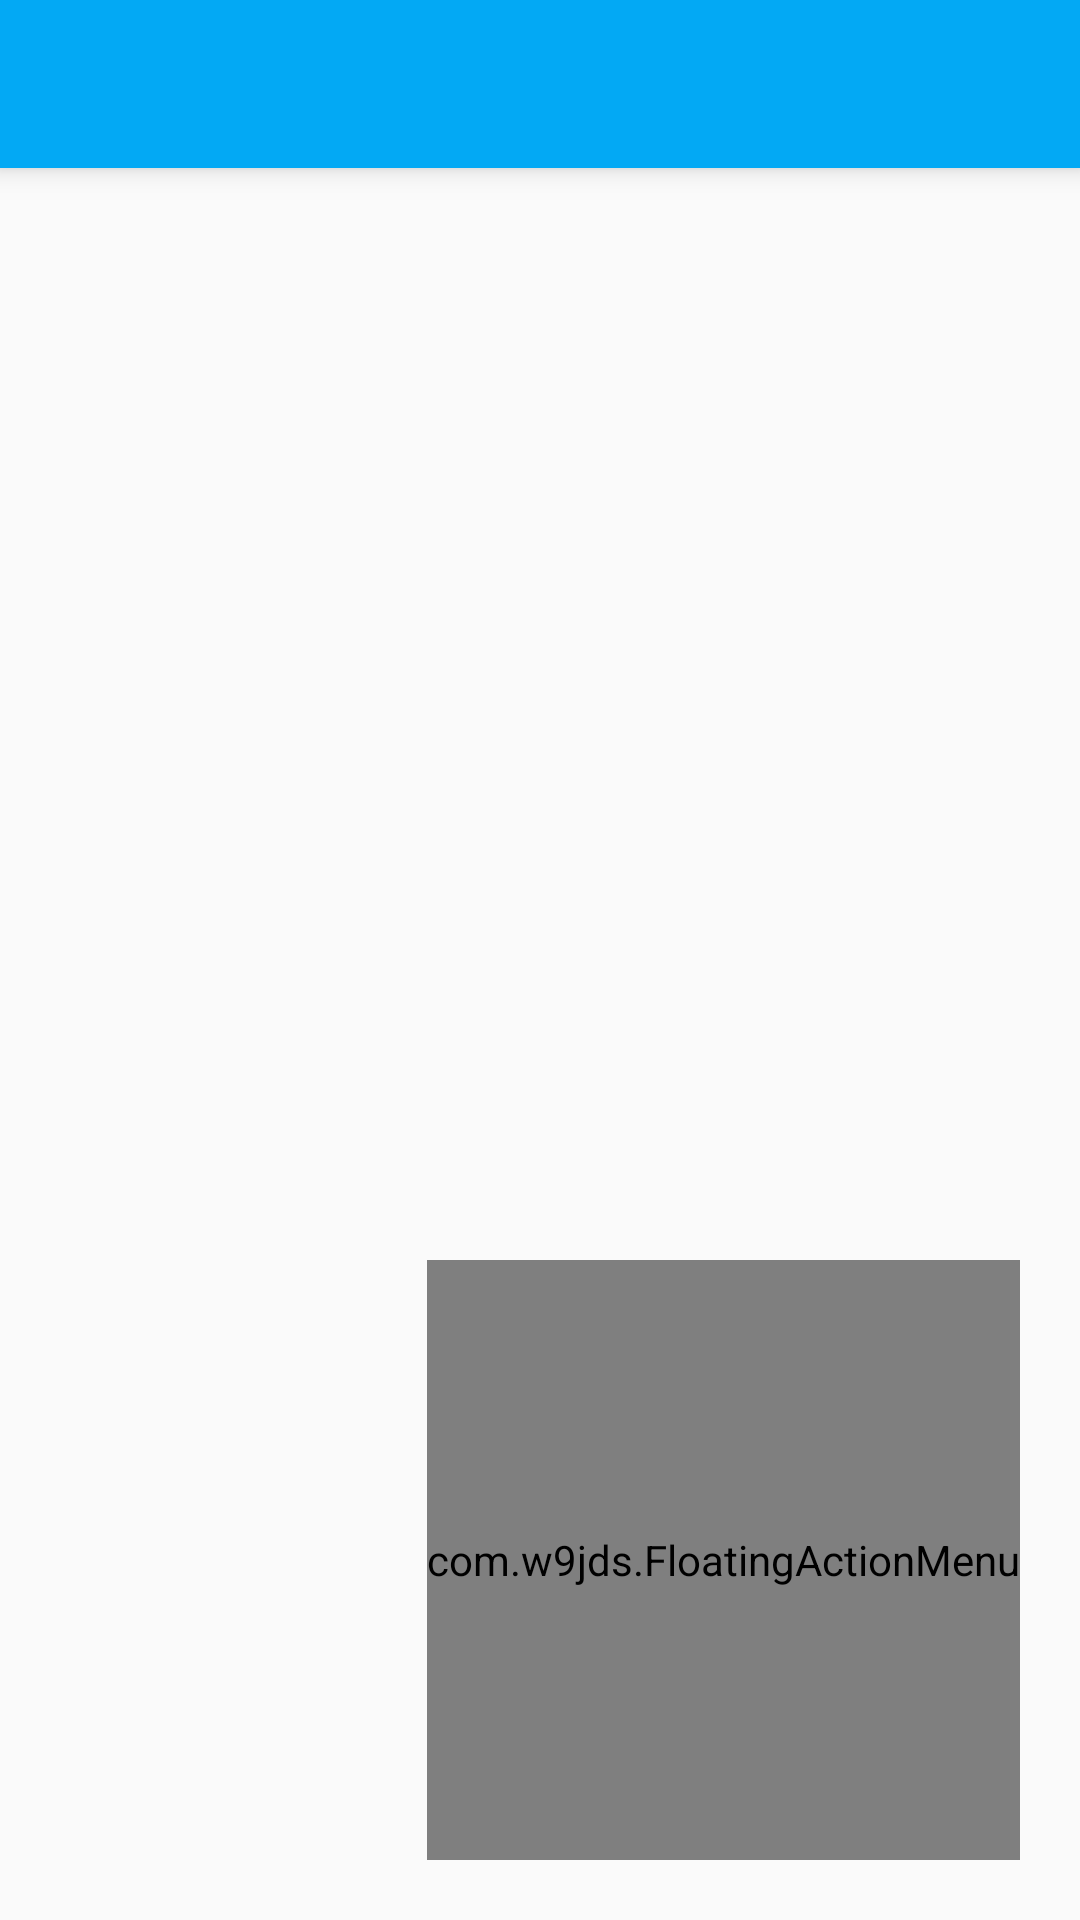

Here is an Android app screen rendered from its layout file. Give the layout XML and the strings, colors and styles it references.
<!-- AndroidManifest.xml: application theme AppTheme -->
<!-- res/layout/activity_main.xml -->
<?xml version="1.0" encoding="utf-8"?>
<RelativeLayout xmlns:android="http://schemas.android.com/apk/res/android"
    xmlns:app="http://schemas.android.com/apk/res-auto"
    xmlns:fab="http://schemas.android.com/apk/res-auto"
    xmlns:tools="http://schemas.android.com/tools"
    android:layout_width="match_parent"
    android:layout_height="match_parent"
    android:orientation="vertical"
    tools:context=".MainActivity">

    <include layout="@layout/toolbar"/>

    <FrameLayout
        android:id="@+id/frameLayout"
        android:layout_width="match_parent"
        android:layout_height="wrap_content"
        android:layout_below="@+id/toolbar"
        android:layout_marginTop="0dp" >

       
    </FrameLayout>
    <ListView
        android:id="@+id/listView"
        android:layout_width="match_parent"
        android:layout_height="wrap_content"
        />

    <com.w9jds.FloatingActionMenu
        android:id="@+id/fabmenu"
        android:layout_width="wrap_content"
        android:layout_height="200dp"
        android:layout_alignParentRight="true"
        android:layout_alignParentBottom="true"
        android:layout_margin="20dp"

        app:overlay_color="#66000000"


        >
        <com.google.android.material.floatingactionbutton.FloatingActionButton
            android:layout_width="wrap_content"
            android:layout_height="wrap_content"
            android:id="@+id/fabrec"
            android:contentDescription="Nova Receita"
            android:src="@drawable/ic_up_white"
            />


        <com.google.android.material.floatingactionbutton.FloatingActionButton
            android:layout_width="wrap_content"
            android:layout_height="wrap_content"
            android:id="@+id/fabdes"
            android:contentDescription="Nova Despesa"
            android:src="@drawable/ic_down_white"
            />
        >

    </com.w9jds.FloatingActionMenu>

































</RelativeLayout>
<!-- res/layout/toolbar.xml (included above) -->
<?xml version="1.0" encoding="utf-8"?>
<androidx.appcompat.widget.Toolbar
    xmlns:android="http://schemas.android.com/apk/res/android"
    xmlns:app="http://schemas.android.com/apk/res-auto"
    android:id="@+id/toolbar"
    android:layout_width="match_parent"
    android:layout_height="?attr/actionBarSize"
    android:elevation="5dp"
    android:minHeight="?attr/actionBarSize"
    android:background="?attr/colorPrimary"
    app:popupTheme="@style/ThemeOverlay.AppCompat.Light"
    app:titleTextColor="#ffffff"
    />


    
<!-- resources referenced by this layout -->
<resources>
  <color name="verdeescuro">#388E3C</color>
  <color name="vermelhoescuro">#D32F2F</color>
  <!-- drawable ic_down_white (drawable) -->
  <vector android:height="24dp" android:tint="#FEFAFF"
      android:viewportHeight="24.0" android:viewportWidth="24.0"
      android:width="24dp" xmlns:android="http://schemas.android.com/apk/res/android">
      <path android:fillColor="#FF000000" android:pathData="M16,18l2.29,-2.29 -4.88,-4.88 -4,4L2,7.41 3.41,6l6,6 4,-4 6.3,6.29L22,12v6z"/>
  </vector>
  <!-- drawable ic_up_white (drawable) -->
  <vector android:height="24dp" android:tint="#FEFAFF"
      android:viewportHeight="24.0" android:viewportWidth="24.0"
      android:width="24dp" xmlns:android="http://schemas.android.com/apk/res/android">
      <path android:fillColor="#FF000000" android:pathData="M16,6l2.29,2.29 -4.88,4.88 -4,-4L2,16.59 3.41,18l6,-6 4,4 6.3,-6.29L22,12V6z"/>
  </vector>
  <style name="textfab">
          <item name="android:textSize">22sp</item>
          <item name="android:textColor">#000000</item>
      </style>
  <style name="AppTheme" parent="Theme.AppCompat.Light.NoActionBar">
          
          <item name="colorPrimary">@color/colorPrimary</item>
          <item name="colorPrimaryDark">@color/colorPrimaryDark</item>
          <item name="colorAccent">@color/colorAccent</item>
          <item name="colorControlNormal">@color/colorWhite</item>
  
          
          
      </style>
  <color name="colorPrimary">#03A9F4</color>
  <color name="colorPrimaryDark">#0288D1</color>
  <color name="colorAccent">#00BCD4</color>
  <color name="colorWhite">#f5f5f5</color>
</resources>
